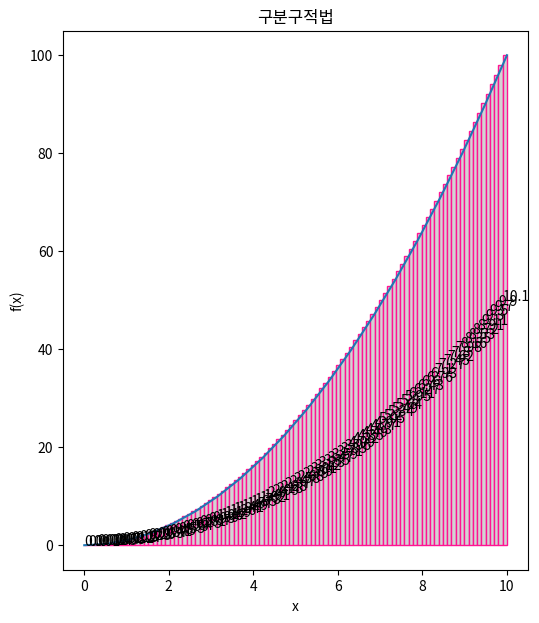

Recreate this plot in Python.
import matplotlib.pyplot as plt
import numpy as np
import matplotlib.patches as patches

def f(x):
    return x**2

x = np.linspace(0, 10, 20)
point = np.linspace(0, 10, 100)
# matplotlib 폰트 설정
plt.rcParams['font.family'] = ['Malgun Gothic', 'sans-serif']
plt.rcParams['axes.unicode_minus'] = False
plt.subplots(figsize=(6, 7))
plt.plot(x,f(x))

# 변수 초기화
result = 0

# 구분구적법 적용
for i in range(len(point) - 1):
    position = (point[i], 0)
    size = (point[i + 1] - point[i], f(point[i + 1]))
    rectangle = patches.Rectangle(position, size[0], size[1], edgecolor='deeppink', facecolor='lightgray', fill=True)
    plt.gca().add_patch(rectangle)
    extent = round(size[0] * size[1], 2)
    result += extent
    plt.gca().text(position[0], size[1] / 2, f'{extent}')

# 그래프 제목 및 축 레이블 설정
plt.title('구분구적법')
plt.xlabel('x')
plt.ylabel('f(x)')

# 결과 출력
print(f'적분 결과: {result}')
print(f'적분 결과(실제): {(10**3) / 3}')

# 그래프 표시
plt.show()